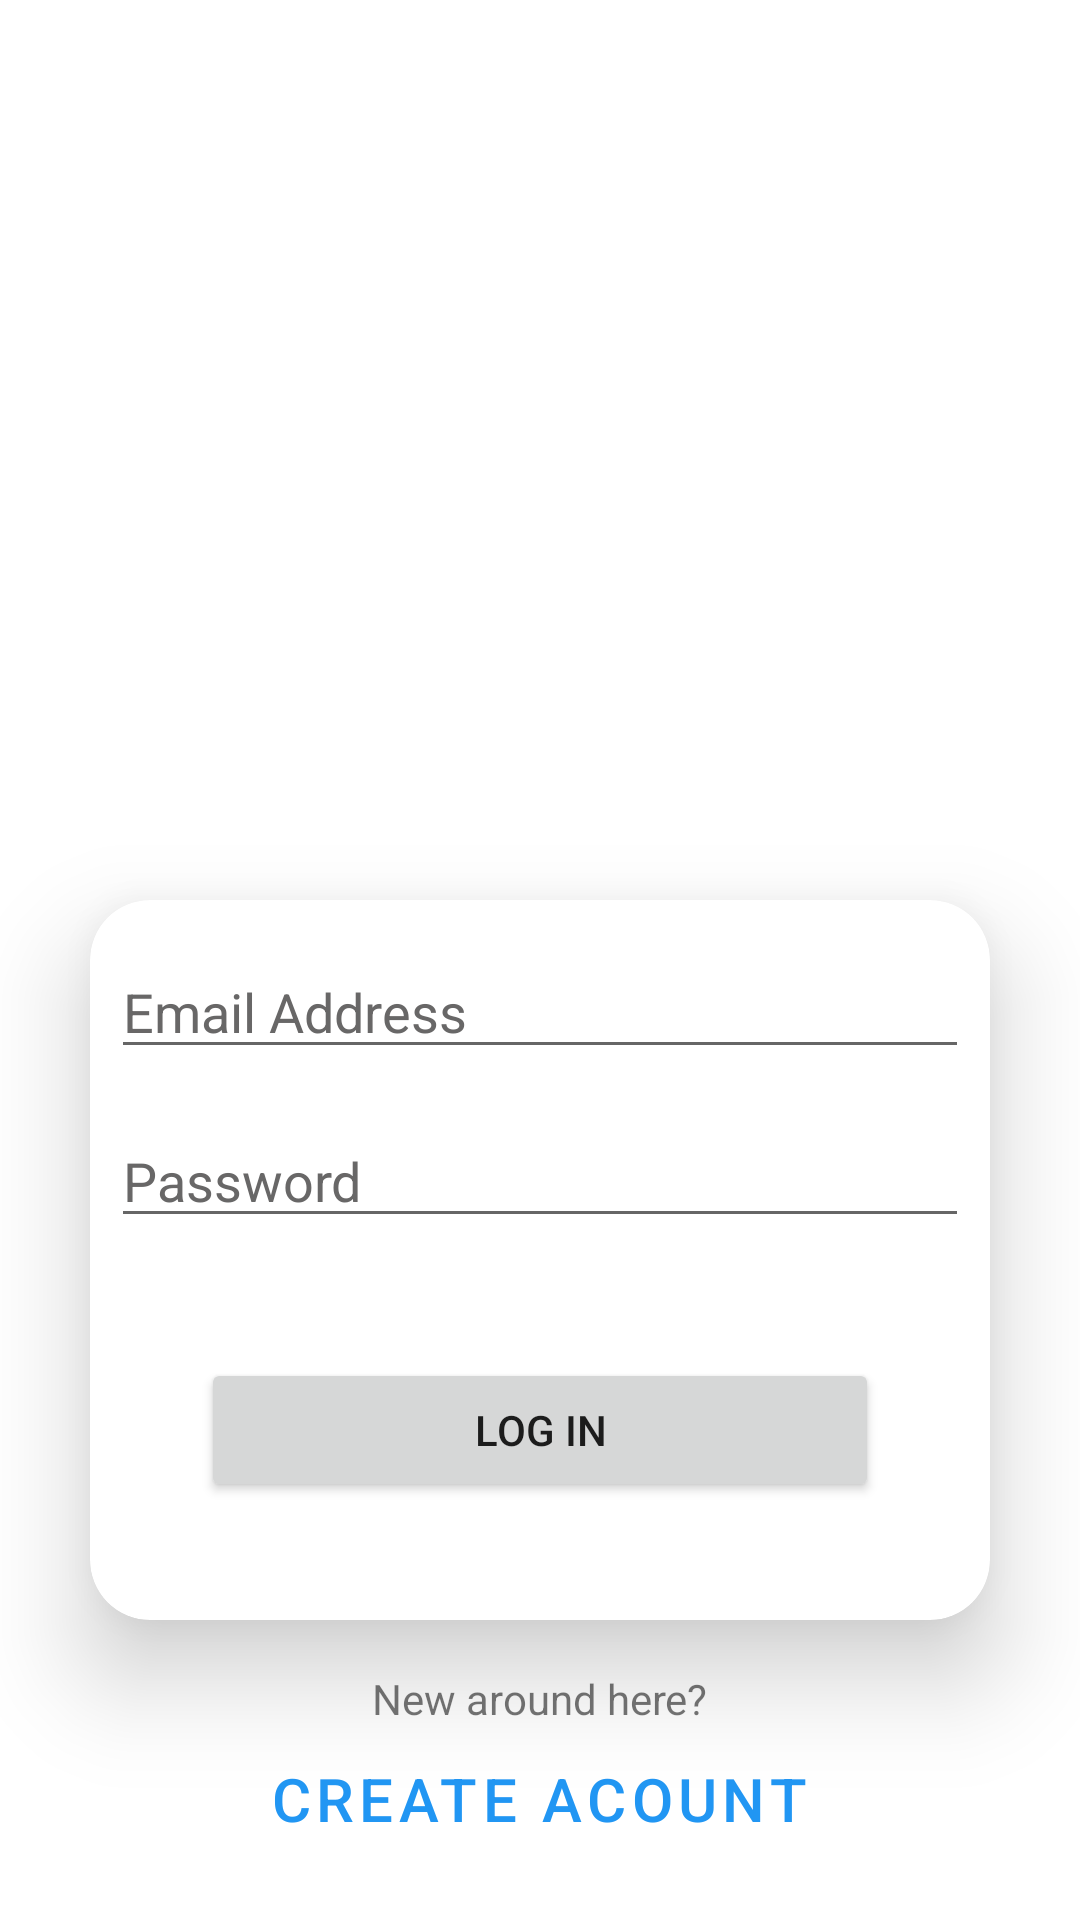

This screen was rendered from an Android layout file. Write that file and the resources it references.
<!-- AndroidManifest.xml: application theme Theme.ToDoList -->
<!-- res/layout/activity_login_view.xml -->
<?xml version="1.0" encoding="utf-8"?>
<androidx.constraintlayout.widget.ConstraintLayout xmlns:android="http://schemas.android.com/apk/res/android"
    xmlns:app="http://schemas.android.com/apk/res-auto"
    xmlns:tools="http://schemas.android.com/tools"
    android:layout_width="match_parent"
    android:layout_height="match_parent"
    tools:context=".Views.LoginView">


    <androidx.fragment.app.FragmentContainerView
        android:id="@+id/fragmentContainerLogin"
        android:layout_width="match_parent"
        android:layout_height="300dp"
        android:orientation="vertical"
        app:layout_constraintEnd_toEndOf="parent"
        app:layout_constraintStart_toStartOf="parent"
        app:layout_constraintTop_toTopOf="parent"/>

    <androidx.cardview.widget.CardView
        android:id="@+id/cv_Form"
        android:layout_width="match_parent"
        android:layout_height="240dp"
        android:layout_marginHorizontal="30dp"
        android:orientation="vertical"
        app:cardCornerRadius="20dp"
        app:cardElevation="20dp"
        app:layout_constraintEnd_toEndOf="parent"
        app:layout_constraintStart_toStartOf="parent"
        app:layout_constraintTop_toBottomOf="@id/fragmentContainerLogin">

        <LinearLayout
            android:layout_width="match_parent"
            android:layout_height="match_parent"
            android:layout_marginHorizontal="7dp"
            android:orientation="vertical">

            <EditText
                android:id="@+id/etLoginEmail"
                android:layout_width="match_parent"
                android:layout_height="wrap_content"
                android:layout_marginTop="15dp"
                android:hint="Email Address"
                android:importantForAutofill="no"
                android:inputType="textEmailAddress"
                android:textColor="@color/black"
                android:textColorHint="@color/editText"
                tools:ignore="TextFields" />


            <com.google.android.material.textfield.TextInputEditText
                android:id="@+id/edLoginPassword"
                android:layout_width="match_parent"
                android:layout_height="wrap_content"
                android:layout_marginTop="15dp"
                android:hint="Password"
                android:inputType="textPassword"
                android:maxLength="6"
                android:textColor="@color/black"
                android:textColorHint="@color/editText" />

            <Button
                android:id="@+id/btLogin"
                android:layout_width="match_parent"
                android:layout_height="wrap_content"
                android:layout_marginHorizontal="30dp"
                android:layout_marginTop="40dp"
                android:text="Log in"
                app:cornerRadius="10dp" />


        </LinearLayout>

    </androidx.cardview.widget.CardView>

    <LinearLayout
        android:layout_width="match_parent"
        android:layout_height="wrap_content"
        android:gravity="center"
        android:orientation="vertical"
        app:layout_constraintBottom_toBottomOf="parent"
        app:layout_constraintEnd_toEndOf="parent"
        app:layout_constraintStart_toStartOf="parent"
        app:layout_constraintTop_toBottomOf="@id/cv_Form">

        <TextView
            android:layout_width="wrap_content"
            android:layout_height="wrap_content"
            android:text="New around here?" />

        <Button
            android:id="@+id/myTextButton"
            style="@style/Widget.MaterialComponents.Button.TextButton"
            android:layout_width="wrap_content"
            android:layout_height="wrap_content"
            android:text="create acount"
            android:textColor="@color/textBt"
            android:textSize="20sp" />

    </LinearLayout>

</androidx.constraintlayout.widget.ConstraintLayout>
<!-- resources referenced by this layout -->
<resources>
  <color name="black">#FF000000</color>
  <color name="editText">#686767</color>
  <color name="textBt">#2196F3</color>
  <style name="Theme.ToDoList" parent="Base.Theme.ToDoList" />
  <style name="Base.Theme.ToDoList" parent="Theme.MaterialComponents.DayNight.NoActionBar">
          
          
  
      </style>
</resources>
